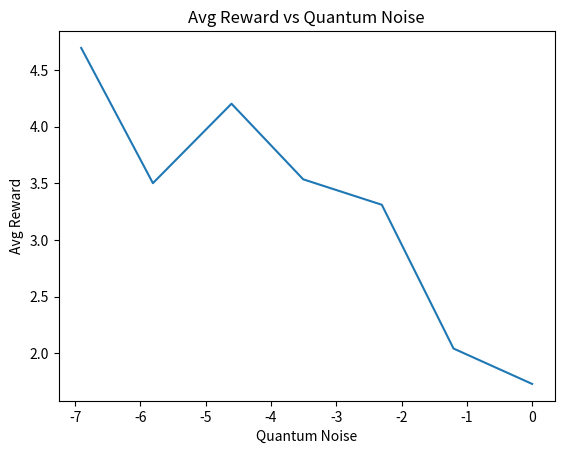

This figure's Python source:
import copy
import numpy as np
import matplotlib.pyplot as plt

q_noise = [0.000, 0.001, 0.003, 0.010, 0.030, 0.100, 0.300, 1.000]
eps = [1e-3, 1e-4, 1e-5, 1e-6,  1e-7,  1e-8,   1e-9]
alp = [0.1,  0.03, 0.01, 0.003, 0.001, 0.0003, 0.0001]
para = []
for e in eps:
    for a in alp:
        para.append([e,a])

avg_rew_n0_000 = [0.33559295479085843, 0.05623995327548028, 0.016241769950149178, 0.5769689407010051, 3.248901824460814, 0.5794429467830056, 4.639741327198704, 0.05822422572257714, 0.020569485809618107, 0.2243593053066076, 0.20619677965357278, 0.2865698156808325, 0.3782168338164061, 0.49307359781487986, 0.5354404409787274, 0.5295376489531005, 1.2592243617588812, 2.2608813628225057, 4.395282994117879, 0.9870716581457709, 3.9027268762626774, 0.28947237113256113, 1.0405724991393217, 1.5843875117644988, 0.13430033604557434, 1.6058568944145413, 0.18629132848104651, 3.4433622677557905, 0.16624498397451992, 0.0567086233589104, 1.1702876338521266, 0.31367833739424517, 0.5957899982730764, 0.6413365600598347, 7.638917994729292, 0.5044804647456829, 0.40453998852526896, 1.193246498248599, 0.3417281848302893, 0.15070956168292451, 2.8108158329916986, 0.7862603580275306, 0.5039469248083895, 0.21294302209440313, 0.14753078260035446, 5.493542764591445, 3.764219628288771, 0.18435644320084754, 2.5603258891786673]
far_fac_n0_000 = [0.41857443753907836, 0.5398861683583437, 0.4321115095873684, 0.39803994912228485, 0.20625253986011663, 0.375542046645628, 0.25959232708671764, 0.32045193762654367, 0.37047506950633746, 0.4162702970506597, 0.2195758663227991, 0.2798398929609287, 0.3515036683280991, 0.49077288848284595, 0.45839040698688394, 0.34640203848819157, 0.20254774193017105, 0.20830896133145563, 0.20704453865119707, 0.38700274188382905, 0.22748838694079287, 0.641684485312249, 0.21929141256787216, 0.3750657096866543, 0.2768451321895978, 0.20785090435278641, 0.3402141767890512, 0.2333506322513334, 0.4634669419277908, 0.27183023542593343, 0.20750427735106272, 0.2650591492614139, 0.23423113481394925, 0.22817001123794609, 0.20901864433902476, 0.5166146417664222, 0.23021264797750293, 0.30575434403232593, 0.3110544633817628, 0.5491656181877957, 0.2166877860123579, 0.4329447014706883, 0.3537436582521325, 0.28462420635080055, 0.3919588296062558, 0.21029003794990025, 0.35397855164980907, 0.6109854305583593, 0.2814384905176159]
arr_rew_n0_000 = np.array(avg_rew_n0_000)
arr_fac_n0_000 = np.array(far_fac_n0_000)

avg_rew_n0_001 = [1.7525135642386467, 1.781979347436929, 1.3653788514728131, 2.3259661103708384, 1.3517511924598704, 1.7404242350021772, 2.453603981462343, 1.8596302122332304, 1.5999196911012115, 1.6385010836791625, 0.9325173642632784, 2.3962949614743483, 2.687091253426639, 2.595052676285319, 1.7961092406692878, 1.804358226068457, 1.5971915220072075, 1.1641407915860906, 1.6487111456782981, 2.955841132786382, 1.7600722294701767, 1.8445405919650675, 1.724464065039864, 1.7209674823196572, 1.4911128706910337, 1.120667146499243, 2.193037135949706, 4.693164008804809, 1.8012322549625028, 1.7753568656800855, 1.7122651924743695, 0.9096566342720492, 2.3099043816319753, 1.7601097954721476, 1.255677357494464, 1.8164770114161213, 1.7651189065572424, 1.6536547679245306, 2.420035912996067, 2.6173950167497315, 3.8359643046977787, 2.0280884389800113, 1.7542243832189781, 1.6359920280395974, 1.566592923411549, 1.6895474407412712, 1.5288802432806992, 1.7781735473794589, 1.6339728542358658]
far_fac_n0_001 = [0.973038157594296, 0.8890885348197949, 0.8226423005402513, 0.30916929645658514, 0.42981534067662824, 0.7057672305705865, 0.5400661319089193, 0.9724784396926406, 0.8730788405517995, 0.8938362662200235, 0.541327651160873, 0.5700205622285935, 0.41995939016368644, 0.49199694282451567, 0.9707825537772296, 0.8697984838519073, 0.8513339602200155, 0.7631197909418563, 0.6144762583248893, 0.572339410893096, 0.5680418168060731, 0.9621818645444914, 0.8947623864024905, 0.7928456801963077, 0.7313738674328093, 0.37524902717586256, 0.4524844885968267, 0.31095777327492863, 0.9486448576545096, 0.9189314854555385, 0.8603272696254279, 0.7607561621743447, 0.5731293747260261, 0.7964316086522211, 0.6267071417475716, 0.9734851253969892, 0.938153416119005, 0.8333883714337671, 0.5521047669492605, 0.7162454686030856, 0.25351774337101557, 0.4815950685250829, 0.9628754383528998, 0.9573910739436761, 0.7585275101056778, 0.7819421537583285, 0.582877174843599, 0.3141669968658048, 0.5506563239148461]
arr_rew_n0_001 = np.array(avg_rew_n0_001)
arr_fac_n0_001 = np.array(far_fac_n0_001)

avg_rew_n0_003 = [1.800938908969827, 1.5816098412702047, 1.4150804692770382, 1.4805881290675214, 1.206299138297808, 1.4244734933849643, 0.8300350870654444, 1.812218218538477, 1.7637669733263117, 1.5205970213220241, 2.1035271452650264, 2.5343630039318024, 3.2717381109942445, 1.4375523197109303, 1.7880217229600437, 1.7557472046835345, 1.3822739463395264, 1.2968082972690977, 2.316507920802238, 1.083336972100925, 1.868747052178989, 1.7298432925985714, 1.7474401269724271, 1.4300697615770437, 1.0399482486497789, 1.2261742615632854, 0.7635542226228549, 1.186155690205753, 1.7810553836363092, 1.7862610710904123, 1.218458592866987, 0.8718317114596477, 2.5478955090015196, 3.334487974314669, 3.5001463819658407, 1.7911321478739974, 1.5921432688215384, 1.725499935177251, 1.3639808918426497, 1.383548390328208, 1.9816523081743915, 2.866092408027707, 1.711687092590907, 1.91004340168921, 1.967358648817818, 1.369071491132825, 3.313650212615243, 1.7870630197855988, 1.231562092605965]
far_fac_n0_003 = [0.9698292306139833, 0.9678719043574048, 0.7656163338665803, 0.6208260474443217, 0.543752721480139, 0.7961439771229669, 0.7035089155945791, 0.9418856910045733, 0.9454848992897814, 0.8027045075176499, 0.8138735535741409, 0.6623779573101751, 0.48060829835677155, 0.6771606259117448, 0.9670710355633501, 0.9185487932378114, 0.8649869123728582, 0.8251427768964632, 0.5276136796132079, 0.5946197141776464, 0.5576213003704388, 0.971391497800639, 0.9218532009796887, 0.8163764239132838, 0.5196710260327836, 0.5401023613805441, 0.5139059581848224, 0.6613718672209421, 0.9731584837385306, 0.9546312616144215, 0.8089729397929727, 0.565200958808759, 0.3391848197183472, 0.3773032448589788, 0.579530633394825, 0.9716168001066523, 0.9178208488952767, 0.6768265604848519, 0.4501636604907587, 0.4947616809968576, 0.6227431745711248, 0.711069986616532, 0.9686699108473138, 0.9515191324348033, 0.7286353261163225, 0.5764534962378057, 0.5965891070742949, 0.5762384229075148, 0.7924671049905183]
arr_rew_n0_003 = np.array(avg_rew_n0_003)
arr_fac_n0_003 = np.array(far_fac_n0_003)

avg_rew_n0_010 = [1.7361299378294885, 1.6710409289898462, 1.3974237523006028, 1.2622296908399673, 1.0150958367418492, 1.7420578995070963, 2.8493377723837083, 1.7738508757460894, 1.7713748112526098, 1.4376768313401869, 1.7980210166903567, 1.8508962756233642, 2.277156399082697, 3.9547480486653144, 1.7633081278645208, 1.6520119499314514, 1.804670050079348, 0.8909276602214927, 1.0109236291529802, 2.556222448292315, 3.2202653394873684, 1.769077755572392, 1.7829600098290834, 1.743361389716768, 1.6803438707007254, 2.323050096686683, 2.739837477390171, 4.201074161113586, 1.7706513119776124, 1.851208163547995, 1.81818096626489, 1.5613579806215474, 2.473742230683243, 0.8068760379299658, 2.998321431792876, 1.7388618402273301, 1.785674238740732, 1.7549578311081289, 1.8781058880926533, 1.6155406433183896, 0.6947662286303697, 1.9974583255138203, 1.7442321627337252, 1.7710410779747916, 1.8081154430228343, 1.8528407180192947, 0.9021402090553906, 0.9182152559631717, 0.8814395082035993]
far_fac_n0_010 = [0.9725073602306188, 0.9580056896599088, 0.8889260697276202, 0.5746009019573699, 0.7344547793325402, 0.6348156728673223, 0.4975966732312685, 0.9634996580119273, 0.9361953312642712, 0.8390501983238544, 0.4733941391664009, 0.5921811116221084, 0.6212255437407699, 0.3798413478989298, 0.9767958533382467, 0.9607057868892817, 0.78175135061325, 0.8888301603323149, 0.6596459441365464, 0.5461662161726374, 0.6027766251215688, 0.9809907809539485, 0.929903853708736, 0.7967330408674252, 0.6958234111959, 0.6587087555721746, 0.7036512434718606, 0.25667183133689586, 0.9863881246732229, 0.9080458332007226, 0.7532180066726202, 0.8135864421541982, 0.3513341722214113, 0.7482863692538955, 0.5279826604287349, 0.9678682446806327, 0.9405394800013459, 0.8365610176870183, 0.6573230748634197, 0.418110041886008, 0.5640564848120928, 0.7553439392092156, 0.9722171934394672, 0.9582744575112121, 0.7924733276346589, 0.6580347346590245, 0.5506496442372776, 0.761819396608161, 0.44791176054702814]
arr_rew_n0_010 = np.array(avg_rew_n0_010)
arr_fac_n0_010 = np.array(far_fac_n0_010)

avg_rew_n0_030 = [1.747090642781653, 1.6632745563969746, 1.3890315065367917, 1.1217245344803437, 1.3287695672717963, 2.566419095467009, 0.48150083496419727, 1.7301471689175896, 1.6107544869612196, 1.6514719652662087, 1.483229128875627, 0.9431105721243449, 2.1854902771392393, 2.437328302474021, 1.7253540706119503, 1.6705898472875191, 1.9413633917367368, 3.044106330464396, 1.0308857341166344, 1.5521404361179438, 2.0835928886812956, 1.741877140599897, 1.7205149368219252, 1.68229267556809, 1.1559287431266578, 0.847068884281884, 2.0977374814766225, 1.7052826772388832, 1.7500933452847844, 1.7496376184222109, 1.6108957103142714, 1.6546190225424984, 1.5483197029528573, 3.534029699822445, 3.080007776092282, 1.7611402010074027, 1.6996446430006675, 1.4582797586734626, 1.8492419241446434, 2.0190188243521496, 0.8663486656528537, 1.2254308870125352, 1.7765133568741835, 1.7208461047701065, 1.7178887184894491, 2.2993257149321322, 1.5797500285181478, 2.6900670140776866, 0.5873326642961081]
far_fac_n0_030 = [0.9871283161617945, 0.94828439246857, 0.9042099038767681, 0.5362115260257183, 0.3960056016486921, 0.2950647185351243, 0.6354799213243157, 0.9778840174059631, 0.9631064539478643, 0.8438117977626208, 0.7482255539113711, 0.6985923408348801, 0.7081040581211769, 0.3351907774177552, 0.9731578765306135, 0.9640030876502236, 0.8405559698680788, 0.4582961586551008, 0.7520285361573789, 0.8099717781954239, 0.7115534836220389, 0.974188002905271, 0.9569037201803451, 0.8524927615698501, 0.7352478346384852, 0.5150394786680663, 0.3597311027498415, 0.626461606421477, 0.9843840797257071, 0.9159896876442422, 0.8649268970609071, 0.8322917061285467, 0.6976024270550879, 0.4328280495958278, 0.44108041216846705, 0.988937666645375, 0.940665816401311, 0.7614794480352228, 0.5849928531072922, 0.4339633938705746, 0.7589714576505348, 0.46258967638981463, 0.9832631848711635, 0.9221187124299646, 0.7333563939147829, 0.7232297520839703, 0.6472583426379834, 0.5376204472335628, 0.2817056915704264]
arr_rew_n0_030 = np.array(avg_rew_n0_030)
arr_fac_n0_030 = np.array(far_fac_n0_030)

avg_rew_n0_100 = [1.7171105435390694, 1.667597648502449, 1.6669667611636552, 1.7719839075739199, 1.7564556990704723, 1.9395317496889932, 2.198707043617854, 1.6863828342471667, 1.6140784736475766, 1.620958316562155, 1.577204937480345, 1.6095439516013386, 2.5137887844539906, 2.0050593768475378, 1.6715892978567095, 1.6724224766857705, 1.8184522566494243, 1.4895132956244275, 1.6230384677648004, 2.107651296280781, 1.4766493196381667, 1.6836467522143108, 1.763975052209664, 1.567440022758885, 2.238846061755577, 2.9506582759297606, 3.309543103873564, 2.7169202701610664, 1.7349353139133983, 1.6637730835584803, 1.536746924697364, 1.1329009270826471, 2.6324884073101327, 3.1668542712598806, 1.942934958940638, 1.693997744139308, 1.735155683385053, 1.6511487058752847, 1.776502765477003, 2.0518430312041795, 1.7532728516505875, 1.6659312926317813, 1.7056397718210556, 1.6656392397787245, 1.679102677965141, 1.7218265531250614, 1.7747818988365276, 2.619449903406758, 1.776131313103601]
far_fac_n0_100 = [0.9810152053861406, 0.9604721487770653, 0.8616520527290059, 0.7675191098516047, 0.6870536064179157, 0.6802102504526579, 0.7581987791122384, 0.9856241541466468, 0.9706446375464778, 0.9584763603208026, 0.8802608093983602, 0.5854015887003484, 0.7572890481481804, 0.7038280513199978, 0.98158331649261, 0.9396772631691388, 0.7936681208251873, 0.732630216071887, 0.6908609226865858, 0.7097870815325164, 0.7904298524868665, 0.9894107670260274, 0.9298450450971917, 0.7310294604828317, 0.5730076360330029, 0.4616491922235578, 0.4447959630004085, 0.7461960418532463, 0.9897788912794114, 0.9599373007794514, 0.864638525888851, 0.813764517507911, 0.3732704486639027, 0.41399878358553766, 0.7747814615207465, 0.9892622110461944, 0.9849128502885535, 0.9645819182472722, 0.7360015229162571, 0.8111285309554834, 0.758244159137699, 0.7824267454231323, 0.9821835879810057, 0.9575988795190266, 0.8911522371437786, 0.6996864168120475, 0.45813386828401487, 0.6169195473655054, 0.5812757605578118]
arr_rew_n0_100 = np.array(avg_rew_n0_100)
arr_fac_n0_100 = np.array(far_fac_n0_100)

avg_rew_n0_300 = [1.6066870092660188, 1.5923097885050017, 1.6149245397861418, 1.765343827289477, 1.4860637148444673, 1.7786835347641603, 1.5571288007196793, 1.6102623614875902, 1.5979685111291242, 1.661441428305053, 1.6487416720798644, 2.0415399348896828, 1.5875519283033723, 1.4762476661826855, 1.603940921861978, 1.5863226849211434, 1.6225549175978773, 1.6301432529467093, 1.5371039701977327, 1.7900156729652308, 1.4507754428632733, 1.5988755823483642, 1.6054902858158269, 1.505806628347945, 1.779087504053385, 1.8012126733224025, 1.487560845147104, 1.7355297236316647, 1.6040495094350895, 1.600007682706307, 1.5622865746288541, 1.659957726107024, 1.629435848218841, 1.8033610106509959, 1.904332556388201, 1.6096477166917467, 1.625256709532774, 1.6091249633666673, 1.7581980709711253, 1.7253722669513027, 1.6915959026138496, 1.7685586981797783, 1.6043333048683155, 1.6014683548951683, 1.574441921933015, 1.5285005047548959, 1.4144808394200354, 2.0056666104677787, 1.9270358674910928]
far_fac_n0_300 = [0.9947823413144758, 0.9809559139226518, 0.9376059346582503, 0.9243354174841777, 0.9337973216026629, 0.9364505776240043, 0.9459435506817471, 0.9980733029232561, 0.9792934411764431, 0.9404612380532594, 0.9097521386262751, 0.8940829091392526, 0.8473690149486386, 0.9567287834273253, 0.994800392749112, 0.9827376456515774, 0.9303992730296806, 0.8731664658329492, 0.9801477536550588, 0.8839217193867034, 0.694137311752837, 0.9932283468103887, 0.9818588289811834, 0.9600145816612966, 0.9400995024553442, 0.8676912101637252, 0.8861189757408916, 0.8077657621173133, 0.9953334674946209, 0.9722443223428544, 0.9621961546310083, 0.8863495706169552, 0.8842044978585724, 0.7561849707562578, 0.7891144425131896, 0.9947763074668, 0.9864684832189503, 0.9447475867373235, 0.7792471821536034, 0.8317366148573588, 0.7666654646561664, 0.8447229814154934, 0.9929862399796454, 0.9902289019888915, 0.9231737635765314, 0.8612637827685311, 0.8667877728873558, 0.7569769944546345, 0.8450901251300896]
arr_rew_n0_300 = np.array(avg_rew_n0_300)
arr_fac_n0_300 = np.array(far_fac_n0_300)

avg_rew_n1_000 = [1.5698301933690333, 1.572740857798224, 1.5781314580112373, 1.6629647177056799, 1.5776148339756204, 1.7204731378381992, 1.7226838907834403, 1.5656130794203456, 1.5640201060200847, 1.553287634463133, 1.5788849442068387, 1.6503972285044055, 1.600060599304824, 1.6745141226219205, 1.5651253867371242, 1.5621099112157213, 1.567496807931526, 1.6216966022153947, 1.6164805264784492, 1.5939099610469167, 1.6734381877537101, 1.5662771453769175, 1.5669483662320491, 1.56198406038668, 1.5510327765866054, 1.5679140682225534, 1.5924675369507364, 1.7111812324673235, 1.5656908975397115, 1.5625271185200549, 1.5485503131555538, 1.729235877408444, 1.6235234153736684, 1.6218988028430061, 1.5939908314993838, 1.5639477179794996, 1.5597395984265554, 1.5586908929588266, 1.6176108141501147, 1.621877547145692, 1.5748723029048735, 1.5886728049573557, 1.5655792537582784, 1.5635538324510756, 1.6072282239090467, 1.6022059632359567, 1.6315585768329708, 1.5551924876174017, 1.5518242738650323]
far_fac_n1_000 = [0.9970742621364436, 0.9941336177264225, 0.9845633879754149, 0.9533935171545455, 0.9532478127338843, 0.9438508552204266, 0.9356988796846556, 0.9981041462042575, 0.9924204526417876, 0.9844685387560356, 0.9337557038290518, 0.9397619861878762, 0.9080087811346008, 0.9437267462371172, 0.9976337958584623, 0.9950755373961321, 0.9729084936066313, 0.9345026150293242, 0.9603649223826111, 0.963564756378568, 0.9342432359574151, 0.9965812915182658, 0.9948522331522459, 0.9718217363629867, 0.9113486410588213, 0.9393849106086963, 0.9500566191352188, 0.9251414569115083, 0.9991622591012078, 0.9985992542521419, 0.9919615279549636, 0.9602676113189661, 0.9554210813247338, 0.9678025734978696, 0.916918444850992, 0.9977630073819074, 0.9961266020845223, 0.9835095582701424, 0.9704855853429305, 0.9436618205140042, 0.9437991330910581, 0.9666635275217412, 0.9978812226563304, 0.9970971987561296, 0.9878082588698773, 0.9538030947139202, 0.9502821866798609, 0.9089192919606777, 0.9029597695873406]
arr_rew_n1_000 = np.array(avg_rew_n1_000)
arr_fac_n1_000 = np.array(far_fac_n1_000)

arr_rew = [arr_rew_n0_000,
           arr_rew_n0_001,
           arr_rew_n0_003,
           arr_rew_n0_010,
           arr_rew_n0_030,
           arr_rew_n0_100,
           arr_rew_n0_300,
           arr_rew_n1_000]
arr_fac = [arr_fac_n0_000,
           arr_fac_n0_001,
           arr_fac_n0_003,
           arr_fac_n0_010,
           arr_fac_n0_030,
           arr_fac_n0_100,
           arr_fac_n0_300,
           arr_fac_n1_000]

best_rwg = []
for i, (l, n) in enumerate(zip(arr_rew, arr_fac)):    
    print("\n ---> Best rewards and fairness for quantum noise = {}".format(q_noise[i]))
    copy_rew = copy.deepcopy(l)
    sorted_array = np.sort(copy_rew)[::-1]
    best_rwg.append(sorted_array[0])
    for rewi in sorted_array:
        id_rew = np.where(rewi == l)
        id_fac = n[id_rew[0][0]]
        hypara = para[id_rew[0][0]]
        print("Average reward = {:.6f}. Fairness factor = {:.6f}. Delta epsilon = {}. Learning rate = {}.".format(rewi, id_fac, hypara[0], hypara[1]))

bestbest = np.max(best_rwg)
id_best  = np.where(best_rwg == bestbest)
id_rew   = np.where(arr_rew[id_best[0][0]] == bestbest)
hypara = para[id_rew[0][0]]
print("Best average rewards = {}. Quantum noise = {}. Delta epsilon = {}. Learning rate = {}".format(best_rwg[id_best[0][0]], q_noise[id_best[0][0]], hypara[0], hypara[1]))

plt.title("Avg Reward vs Quantum Noise")
plt.plot(np.log(q_noise), best_rwg)
plt.xlabel("Quantum Noise")
plt.ylabel("Avg Reward")
plt.show()